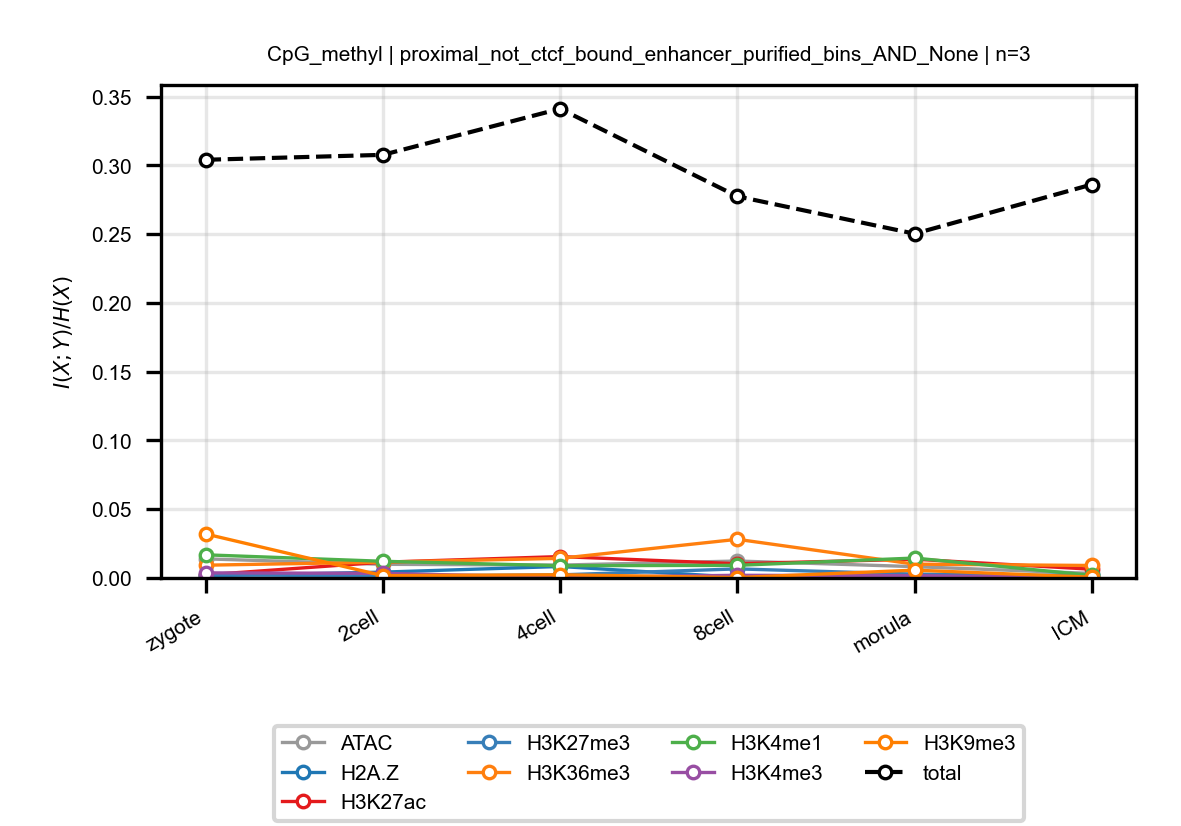

The data file committed next to this chart (first rows):
anchor, target, n_bins, stage, block, normalized_mi
CpG_methyl, ATAC, 3, zygote, proximal_not_ctcf_bound_enhancer_purifie…, 0.01388
CpG_methyl, ATAC, 3, 2cell, proximal_not_ctcf_bound_enhancer_purifie…, 0.009932
CpG_methyl, ATAC, 3, 4cell, proximal_not_ctcf_bound_enhancer_purifie…, 0.009362
CpG_methyl, ATAC, 3, 8cell, proximal_not_ctcf_bound_enhancer_purifie…, 0.01232
CpG_methyl, ATAC, 3, morula, proximal_not_ctcf_bound_enhancer_purifie…, 0.008238
CpG_methyl, ATAC, 3, ICM, proximal_not_ctcf_bound_enhancer_purifie…, 0.003289
CpG_methyl, H2A.Z, 3, zygote, proximal_not_ctcf_bound_enhancer_purifie…, 0.001527
CpG_methyl, H2A.Z, 3, 2cell, proximal_not_ctcf_bound_enhancer_purifie…, 0.004259
CpG_methyl, H2A.Z, 3, 4cell, proximal_not_ctcf_bound_enhancer_purifie…, 0.008351
CpG_methyl, H2A.Z, 3, 8cell, proximal_not_ctcf_bound_enhancer_purifie…, 0.0005624
CpG_methyl, H2A.Z, 3, morula, proximal_not_ctcf_bound_enhancer_purifie…, 0.001504
CpG_methyl, H2A.Z, 3, ICM, proximal_not_ctcf_bound_enhancer_purifie…, 0.002115
CpG_methyl, H3K27ac, 3, zygote, proximal_not_ctcf_bound_enhancer_purifie…, 0.002255
CpG_methyl, H3K27ac, 3, 2cell, proximal_not_ctcf_bound_enhancer_purifie…, 0.01147
CpG_methyl, H3K27ac, 3, 4cell, proximal_not_ctcf_bound_enhancer_purifie…, 0.01555
CpG_methyl, H3K27ac, 3, 8cell, proximal_not_ctcf_bound_enhancer_purifie…, 0.01036
CpG_methyl, H3K27ac, 3, morula, proximal_not_ctcf_bound_enhancer_purifie…, 0.01364
CpG_methyl, H3K27ac, 3, ICM, proximal_not_ctcf_bound_enhancer_purifie…, 0.006354
CpG_methyl, H3K27me3, 3, zygote, proximal_not_ctcf_bound_enhancer_purifie…, 0.002365
CpG_methyl, H3K27me3, 3, 2cell, proximal_not_ctcf_bound_enhancer_purifie…, 0.001418
CpG_methyl, H3K27me3, 3, 4cell, proximal_not_ctcf_bound_enhancer_purifie…, 0.002244
CpG_methyl, H3K27me3, 3, 8cell, proximal_not_ctcf_bound_enhancer_purifie…, 0.0066
CpG_methyl, H3K27me3, 3, morula, proximal_not_ctcf_bound_enhancer_purifie…, 0.002816
CpG_methyl, H3K27me3, 3, ICM, proximal_not_ctcf_bound_enhancer_purifie…, 0.001315
CpG_methyl, H3K36me3, 3, zygote, proximal_not_ctcf_bound_enhancer_purifie…, 0.009288
CpG_methyl, H3K36me3, 3, 2cell, proximal_not_ctcf_bound_enhancer_purifie…, 0.01151
CpG_methyl, H3K36me3, 3, 4cell, proximal_not_ctcf_bound_enhancer_purifie…, 0.01425
CpG_methyl, H3K36me3, 3, 8cell, proximal_not_ctcf_bound_enhancer_purifie…, 0.02811
CpG_methyl, H3K36me3, 3, morula, proximal_not_ctcf_bound_enhancer_purifie…, 0.01003
CpG_methyl, H3K36me3, 3, ICM, proximal_not_ctcf_bound_enhancer_purifie…, 0.009084
CpG_methyl, H3K4me1, 3, zygote, proximal_not_ctcf_bound_enhancer_purifie…, 0.01683
CpG_methyl, H3K4me1, 3, 2cell, proximal_not_ctcf_bound_enhancer_purifie…, 0.01213
CpG_methyl, H3K4me1, 3, 4cell, proximal_not_ctcf_bound_enhancer_purifie…, 0.008905
CpG_methyl, H3K4me1, 3, 8cell, proximal_not_ctcf_bound_enhancer_purifie…, 0.009184
CpG_methyl, H3K4me1, 3, morula, proximal_not_ctcf_bound_enhancer_purifie…, 0.01449
CpG_methyl, H3K4me1, 3, ICM, proximal_not_ctcf_bound_enhancer_purifie…, 0.001904
CpG_methyl, H3K4me3, 3, zygote, proximal_not_ctcf_bound_enhancer_purifie…, 0.0037
CpG_methyl, H3K4me3, 3, 2cell, proximal_not_ctcf_bound_enhancer_purifie…, 0.003377
CpG_methyl, H3K4me3, 3, 4cell, proximal_not_ctcf_bound_enhancer_purifie…, 0.0004509
CpG_methyl, H3K4me3, 3, 8cell, proximal_not_ctcf_bound_enhancer_purifie…, 0.001938
CpG_methyl, H3K4me3, 3, morula, proximal_not_ctcf_bound_enhancer_purifie…, 0.001694
CpG_methyl, H3K4me3, 3, ICM, proximal_not_ctcf_bound_enhancer_purifie…, 0.0002883
CpG_methyl, H3K9me3, 3, zygote, proximal_not_ctcf_bound_enhancer_purifie…, 0.032
CpG_methyl, H3K9me3, 3, 2cell, proximal_not_ctcf_bound_enhancer_purifie…, 0.001678
CpG_methyl, H3K9me3, 3, 4cell, proximal_not_ctcf_bound_enhancer_purifie…, 0.002333
CpG_methyl, H3K9me3, 3, 8cell, proximal_not_ctcf_bound_enhancer_purifie…, 0.0003054
CpG_methyl, H3K9me3, 3, morula, proximal_not_ctcf_bound_enhancer_purifie…, 0.005685
CpG_methyl, H3K9me3, 3, ICM, proximal_not_ctcf_bound_enhancer_purifie…, 0.0005592
CpG_methyl, total, 3, zygote, proximal_not_ctcf_bound_enhancer_purifie…, 0.304
CpG_methyl, total, 3, 2cell, proximal_not_ctcf_bound_enhancer_purifie…, 0.3076
CpG_methyl, total, 3, 4cell, proximal_not_ctcf_bound_enhancer_purifie…, 0.3411
CpG_methyl, total, 3, 8cell, proximal_not_ctcf_bound_enhancer_purifie…, 0.2774
CpG_methyl, total, 3, morula, proximal_not_ctcf_bound_enhancer_purifie…, 0.2503
CpG_methyl, total, 3, ICM, proximal_not_ctcf_bound_enhancer_purifie…, 0.2861
